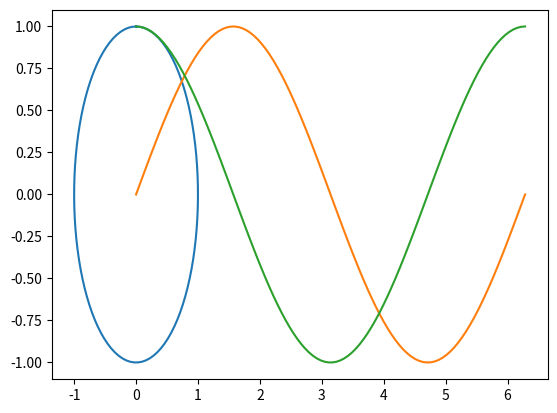

Python code for this plot:
import numpy as np
from numpy import pi
import matplotlib.pyplot as plt

rad = np.linspace(0, 2 * pi, 100)

sen = np.sin(rad)
cos = np.cos(rad)
plt.plot(sen,cos)
plt.plot(rad, sen)
plt.plot(rad, cos)

plt.show()
print(rad)
